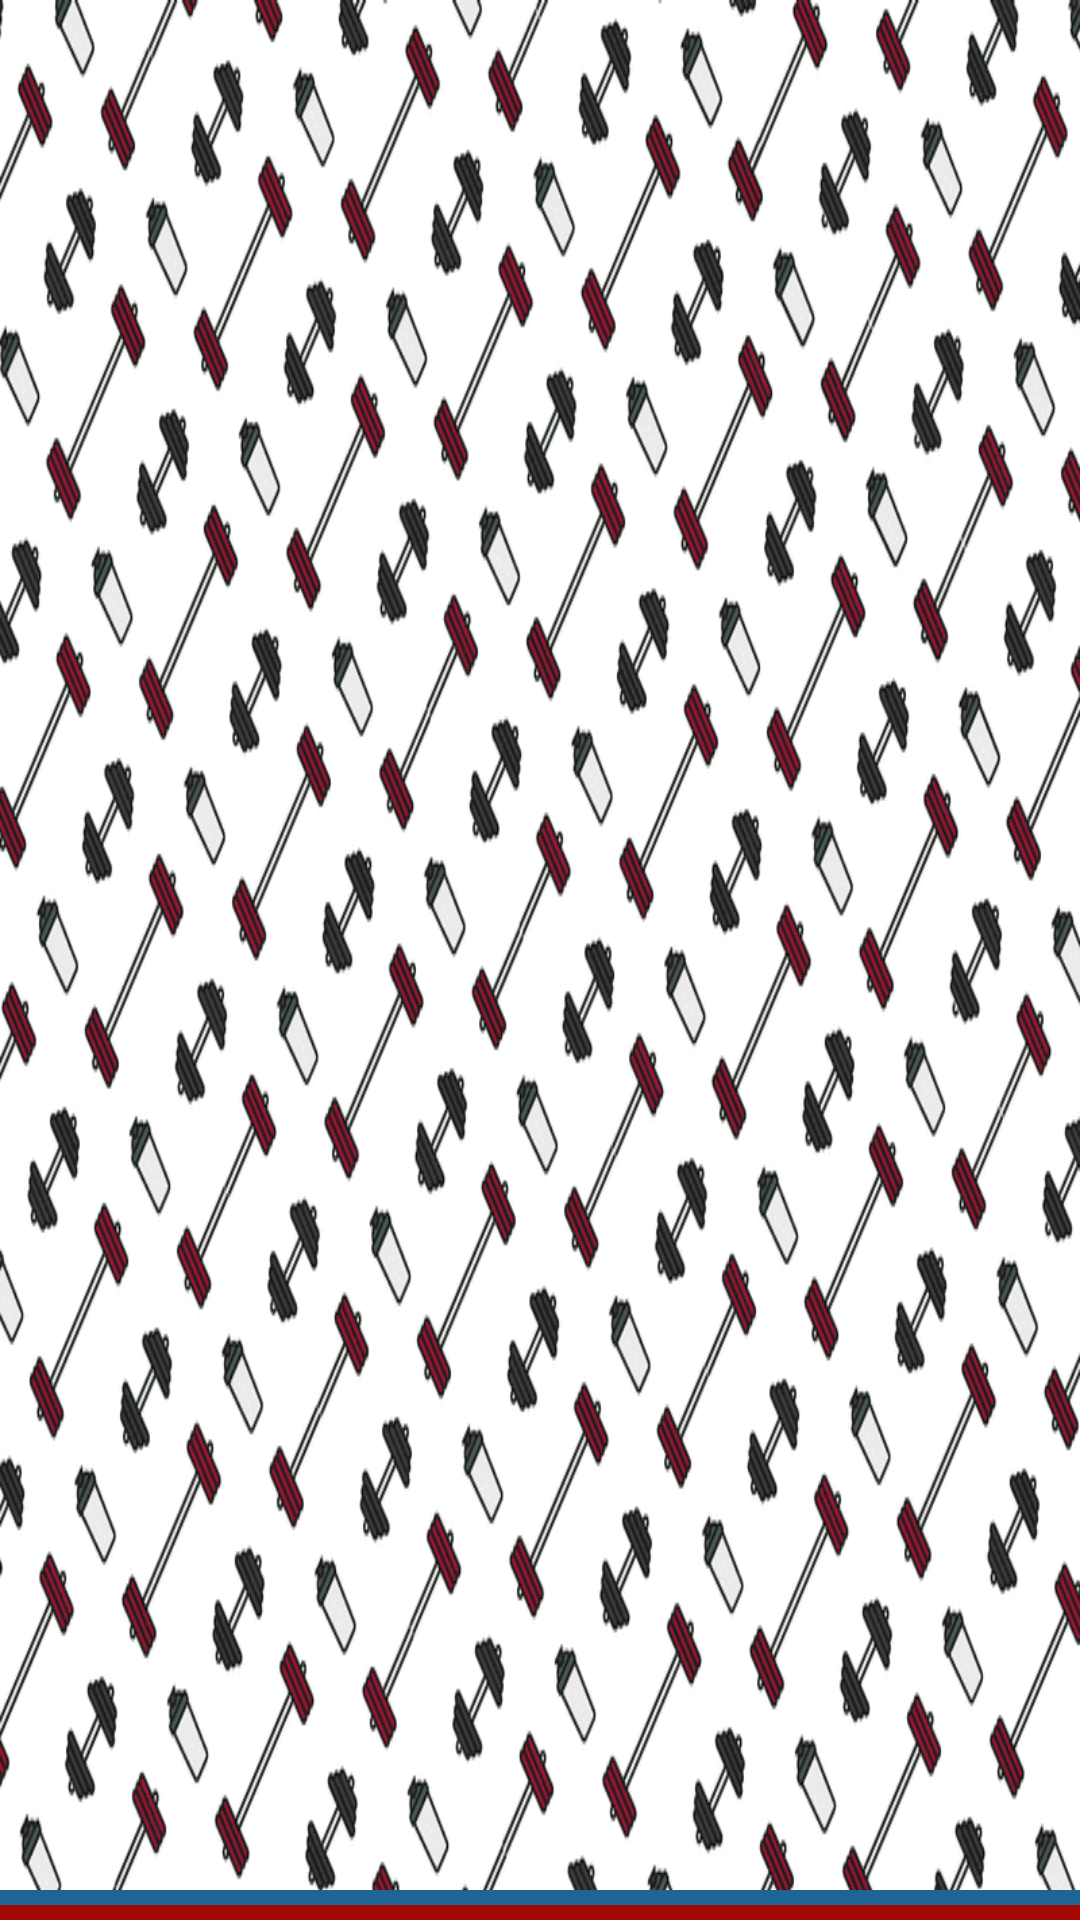

Layout XML and referenced resources for this Android screen:
<!-- AndroidManifest.xml: application theme AppTheme -->
<!-- res/layout/nav_header.xml -->
<?xml version="1.0" encoding="utf-8"?>
<LinearLayout xmlns:android="http://schemas.android.com/apk/res/android"
    android:layout_width="match_parent"
    android:layout_height="192dp"
    android:alpha="1.0"
    android:background="@drawable/pattern"
    android:gravity="bottom"
    android:orientation="vertical"
    android:theme="@style/ThemeOverlay.AppCompat.Dark">

    <View
        android:layout_width="match_parent"
        android:layout_height="5dp"
        android:background="@color/colorPrimary" />

    <View
        android:layout_width="match_parent"
        android:layout_height="5dp"
        android:background="@color/colorAccent" />


</LinearLayout>
<!-- resources referenced by this layout -->
<resources>
  <color name="colorAccent">#a30800</color>
  <color name="colorPrimary">#1f6496</color>
  <!-- drawable pattern: png bitmap (drawable, 45855 bytes) -->
  <style name="AppTheme" parent="Theme.AppCompat.Light.DarkActionBar">
          
          <item name="colorPrimary">@color/colorPrimary</item>
          <item name="colorPrimaryDark">@color/colorPrimaryDark</item>
          <item name="colorAccent">@color/colorAccent</item>
      </style>
  <color name="colorPrimaryDark">#114d78</color>
</resources>
